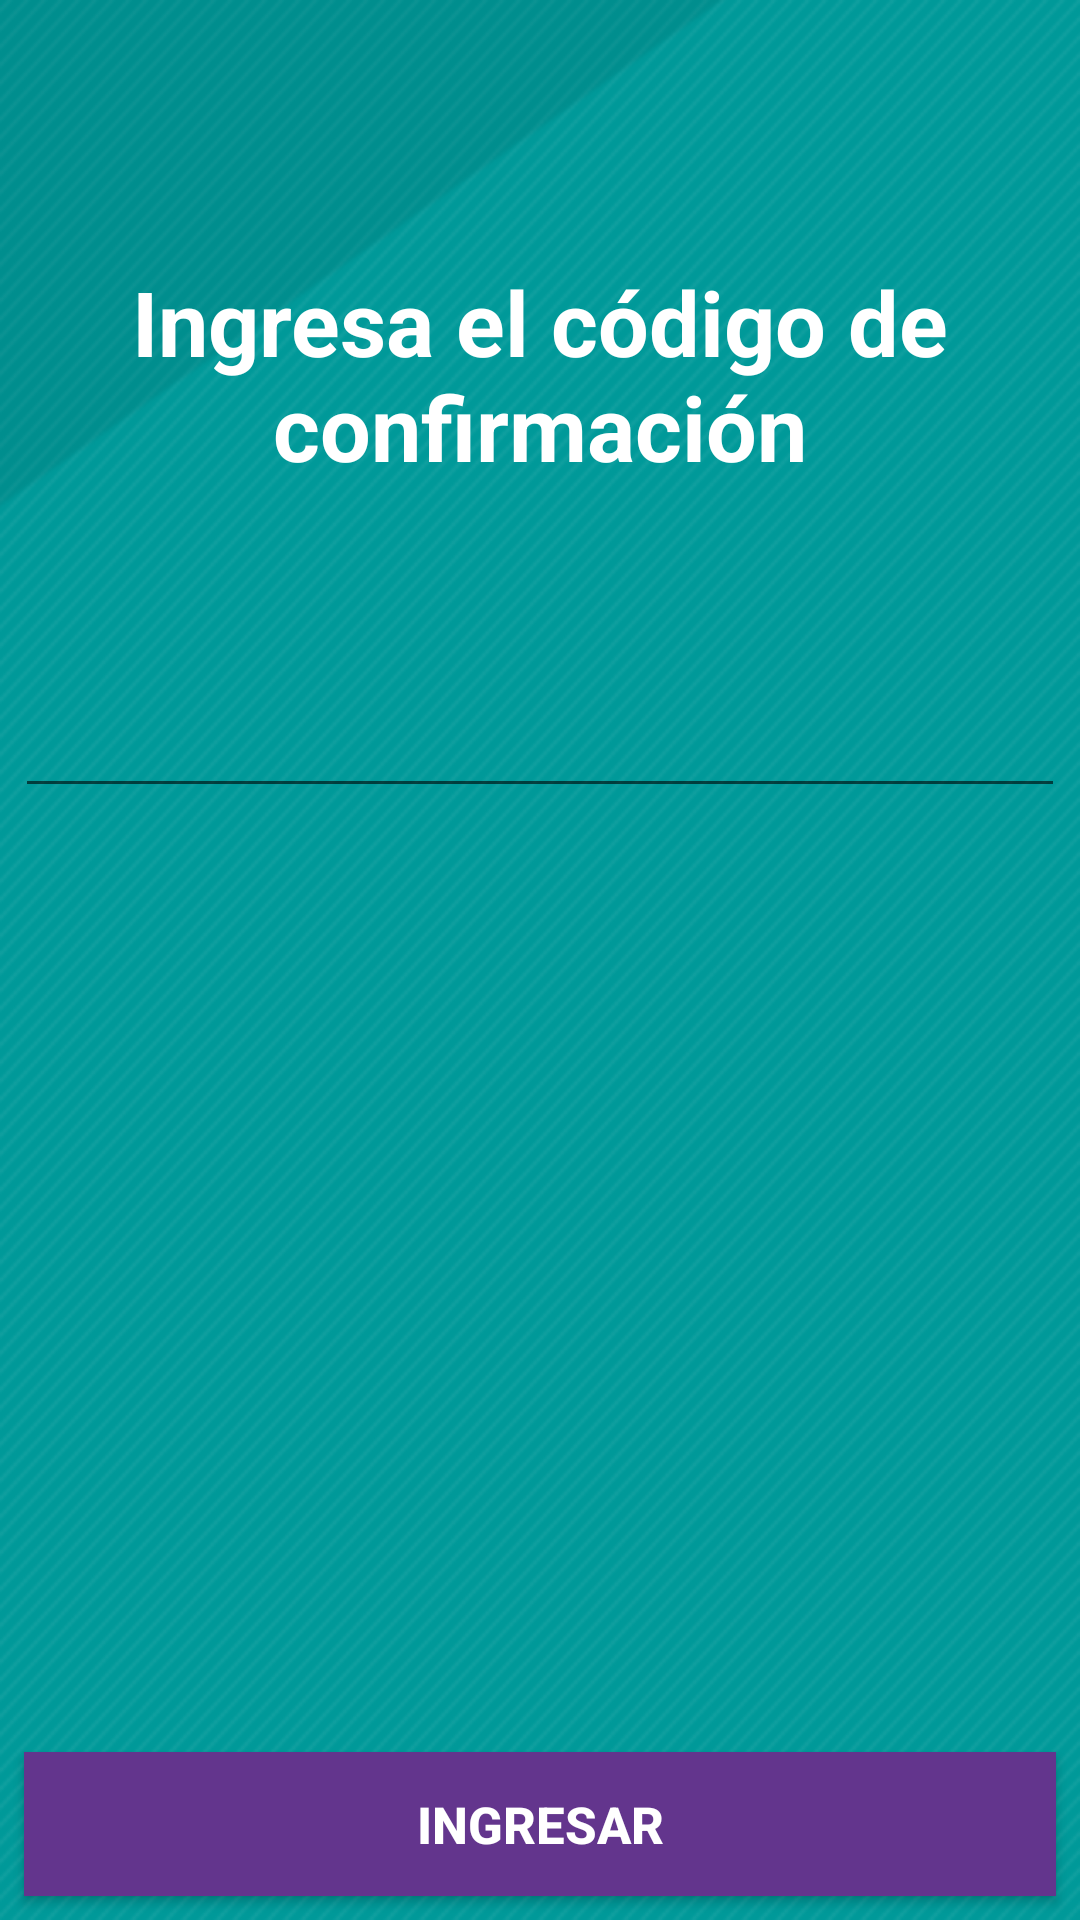

Here is an Android app screen rendered from its layout file. Give the layout XML and the strings, colors and styles it references.
<!-- AndroidManifest.xml: application theme AppTheme -->
<!-- res/layout/activity_codigo.xml -->
<?xml version="1.0" encoding="utf-8"?>
<android.support.constraint.ConstraintLayout xmlns:android="http://schemas.android.com/apk/res/android"
    xmlns:app="http://schemas.android.com/apk/res-auto"
    xmlns:tools="http://schemas.android.com/tools"
    android:layout_width="match_parent"
    android:layout_height="match_parent"
    android:background="@drawable/fondo"
    tools:context="com.example.vmac.chatbot.CodigoActivity">

    <TextView
        android:id="@+id/textView4"
        android:layout_width="349dp"
        android:layout_height="69dp"
        android:textAlignment="center"
        android:text="Ingresa el código de confirmación"
        android:textColor="@color/blanco"
        android:textStyle="bold"
        android:textSize="30sp"
        android:layout_marginRight="8dp"
        app:layout_constraintRight_toRightOf="parent"
        android:layout_marginLeft="8dp"
        app:layout_constraintLeft_toLeftOf="parent"
        app:layout_constraintTop_toTopOf="parent"
        android:layout_marginTop="87dp"
        tools:layout_editor_absoluteX="36dp" />

    <EditText
        android:id="@+id/editText"
        android:layout_width="wrap_content"
        android:layout_height="wrap_content"
        android:layout_marginLeft="8dp"
        android:layout_marginRight="8dp"
        android:layout_marginTop="56dp"
        android:ems="10"
        android:textSize="30sp"
        android:textAlignment="center"
        android:inputType="number"
        app:layout_constraintHorizontal_bias="0.503"
        app:layout_constraintLeft_toLeftOf="parent"
        app:layout_constraintRight_toRightOf="parent"
        app:layout_constraintTop_toBottomOf="@+id/textView4" />

    <Button
        android:id="@+id/button2"
        android:layout_width="0dp"
        android:layout_height="wrap_content"
        android:layout_marginBottom="8dp"
        android:layout_marginLeft="8dp"
        android:layout_marginRight="8dp"
        android:text="Ingresar"
        android:textStyle="bold"
        android:textSize="17sp"
        android:textColor="@color/blanco"
        android:background="@color/morado"
        app:layout_constraintBottom_toBottomOf="parent"
        app:layout_constraintLeft_toLeftOf="parent"
        app:layout_constraintRight_toRightOf="parent" />
</android.support.constraint.ConstraintLayout>
<!-- resources referenced by this layout -->
<resources>
  <color name="blanco">#ffffff</color>
  <color name="morado">#63358d</color>
  <!-- drawable fondo: png bitmap (drawable, 39674 bytes) -->
  <style name="AppTheme" parent="Theme.AppCompat.Light.NoActionBar">
          
          <item name="colorPrimary">@color/colorPrimary</item>
          <item name="colorPrimaryDark">@color/colorPrimaryDark</item>
          <item name="colorAccent">@color/colorAccent</item>
      </style>
  <color name="colorPrimary">#3F51B5</color>
  <color name="colorPrimaryDark">#4c9388</color>
  <color name="colorAccent">#FF4081</color>
</resources>
